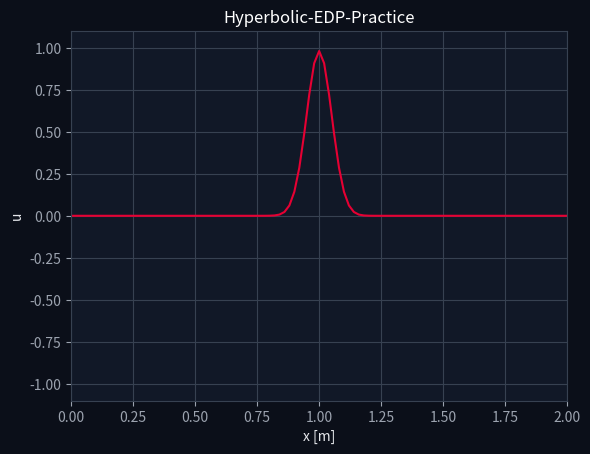

Reproduce this figure in Python.
import numpy as np
import matplotlib.pyplot as plt
from matplotlib.animation import  FuncAnimation



#Parameters
L, alpha  = 2.0, 100
beta = 0.5                              #Courant's Number
n_x = 101                               
dx = L/ (n_x - 1)
dt = (beta * dx) / alpha
nt = 300
x = np.linspace(0,L,n_x)

#Initial Conditions
u0 = np.exp(-200 * (x-1)**2)                                #Gaussian Pulse
u0_dt = np.zeros(n_x)

u_old, u = u0.copy(), u0.copy()
u[1:-1] = u_old[1:-1] + dt * u0_dt[1:-1] + 0.5*(beta**2)*(u_old[2:] - 2*u_old[1:-1] + u_old[:-2])

# Dirichlet Boundary Condition
u[0] = 0
u[-1] = 0



fig, ax = plt.subplots(facecolor = "#0B0F19")

wave, = ax.plot(x,u, color = '#E60033')

ax.grid(color = '#374151')
ax.set_title('Hyperbolic-EDP-Practice', color= '#FFFFFF')

ax.set_xlim(0, L)
ax.set_ylim(-1.1, 1.1)
ax.set_xlabel("x [m]", color='#E5E7EB')
ax.set_ylabel("u", color='#E5E7EB')
ax.set_facecolor('#111827')
ax.tick_params(colors='#9CA3AF', labelsize=10)

for spine in ax.spines.values():
    spine.set_edgecolor('#374151')

def animate(i):
    global u, u_old
    u_new = np.zeros(n_x)
    u_new[1:-1] = 2* u[1:-1] - u_old[1:-1] + (beta**2) * (u[2:] - 2*u[1:-1] + u[:-2])
    u_old, u = u, u_new
    wave.set_ydata(u)
    return wave,

anim = FuncAnimation(fig, animate, frames = nt, interval = 20, blit = False)

plt.show()
